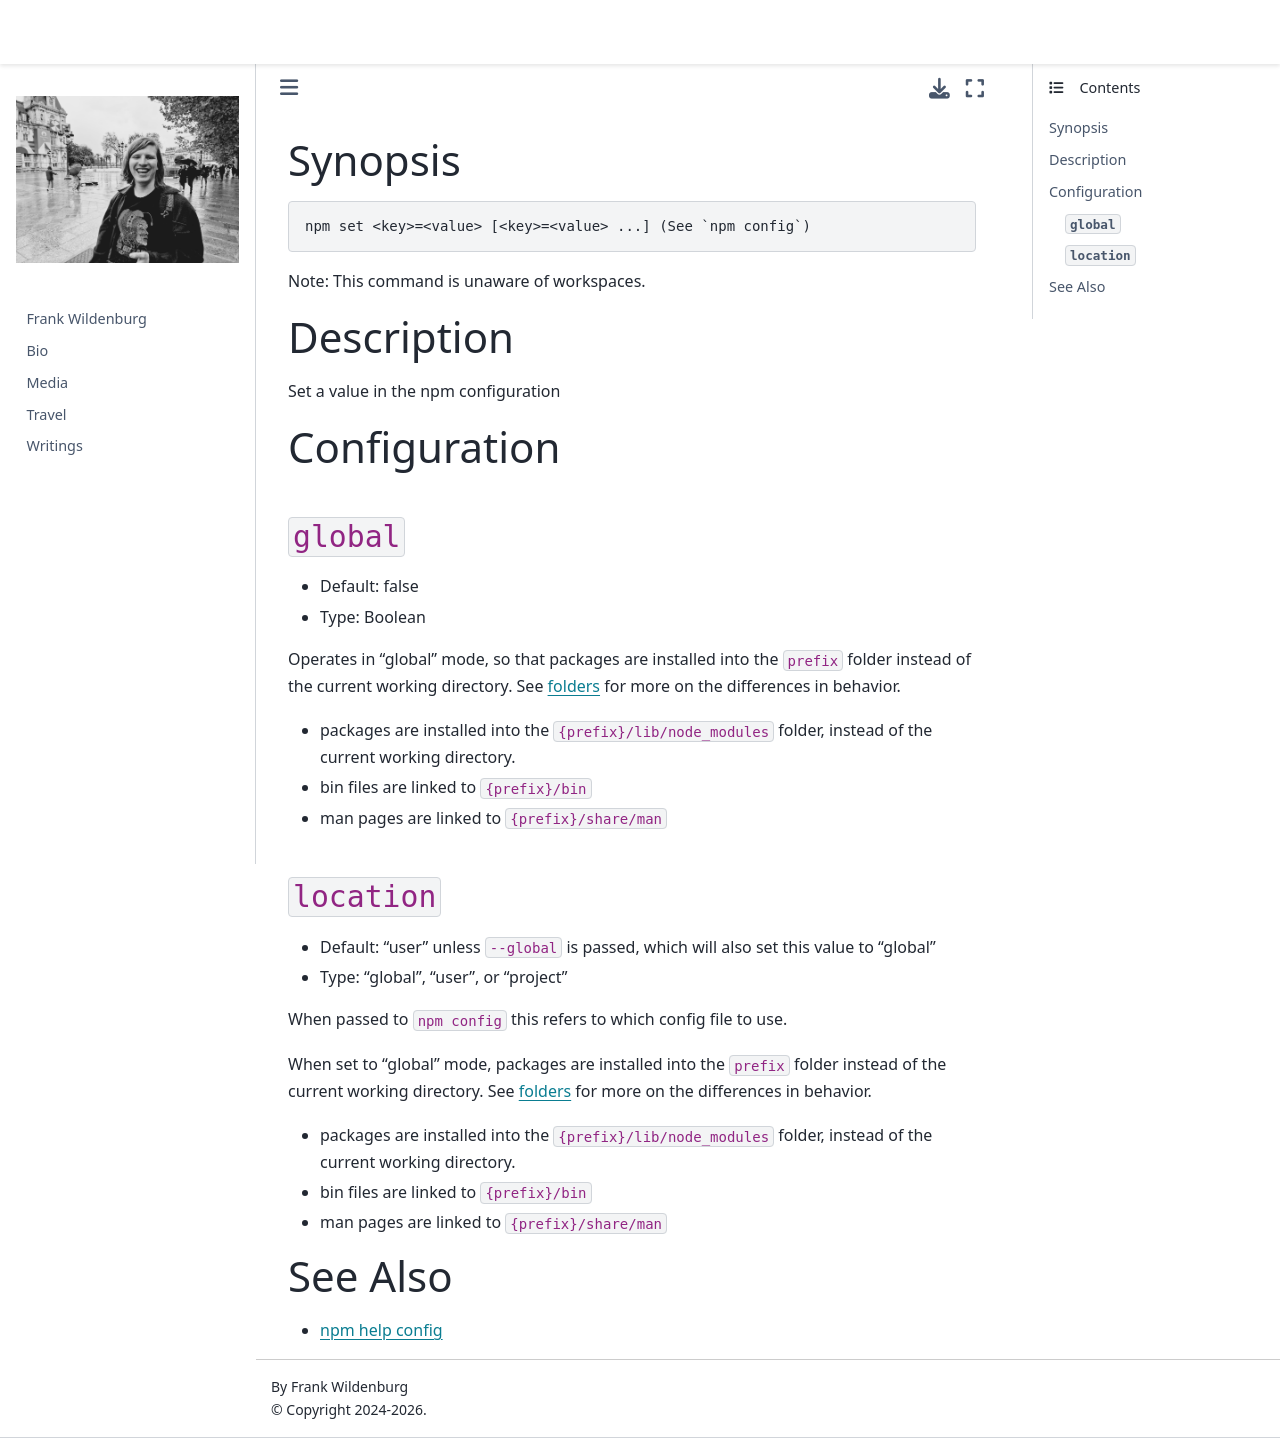

repository: frank-wildenburg/frank-wildenburg.github.io · page: node_modules/npm/docs/content/commands/npm-set.html · generator: jekyll

---
title: npm-set
section: 1
description: Set a value in the npm configuration
---

### Synopsis

```bash
npm set <key>=<value> [<key>=<value> ...] (See `npm config`)
```

Note: This command is unaware of workspaces.

### Description

Set a value in the npm configuration

### Configuration

#### `global`

* Default: false
* Type: Boolean

Operates in "global" mode, so that packages are installed into the `prefix`
folder instead of the current working directory. See
[folders](/configuring-npm/folders) for more on the differences in behavior.

* packages are installed into the `{prefix}/lib/node_modules` folder, instead
  of the current working directory.
* bin files are linked to `{prefix}/bin`
* man pages are linked to `{prefix}/share/man`



#### `location`

* Default: "user" unless `--global` is passed, which will also set this value
  to "global"
* Type: "global", "user", or "project"

When passed to `npm config` this refers to which config file to use.

When set to "global" mode, packages are installed into the `prefix` folder
instead of the current working directory. See
[folders](/configuring-npm/folders) for more on the differences in behavior.

* packages are installed into the `{prefix}/lib/node_modules` folder, instead
  of the current working directory.
* bin files are linked to `{prefix}/bin`
* man pages are linked to `{prefix}/share/man`



### See Also

* [npm help config](/commands/npm-config)
